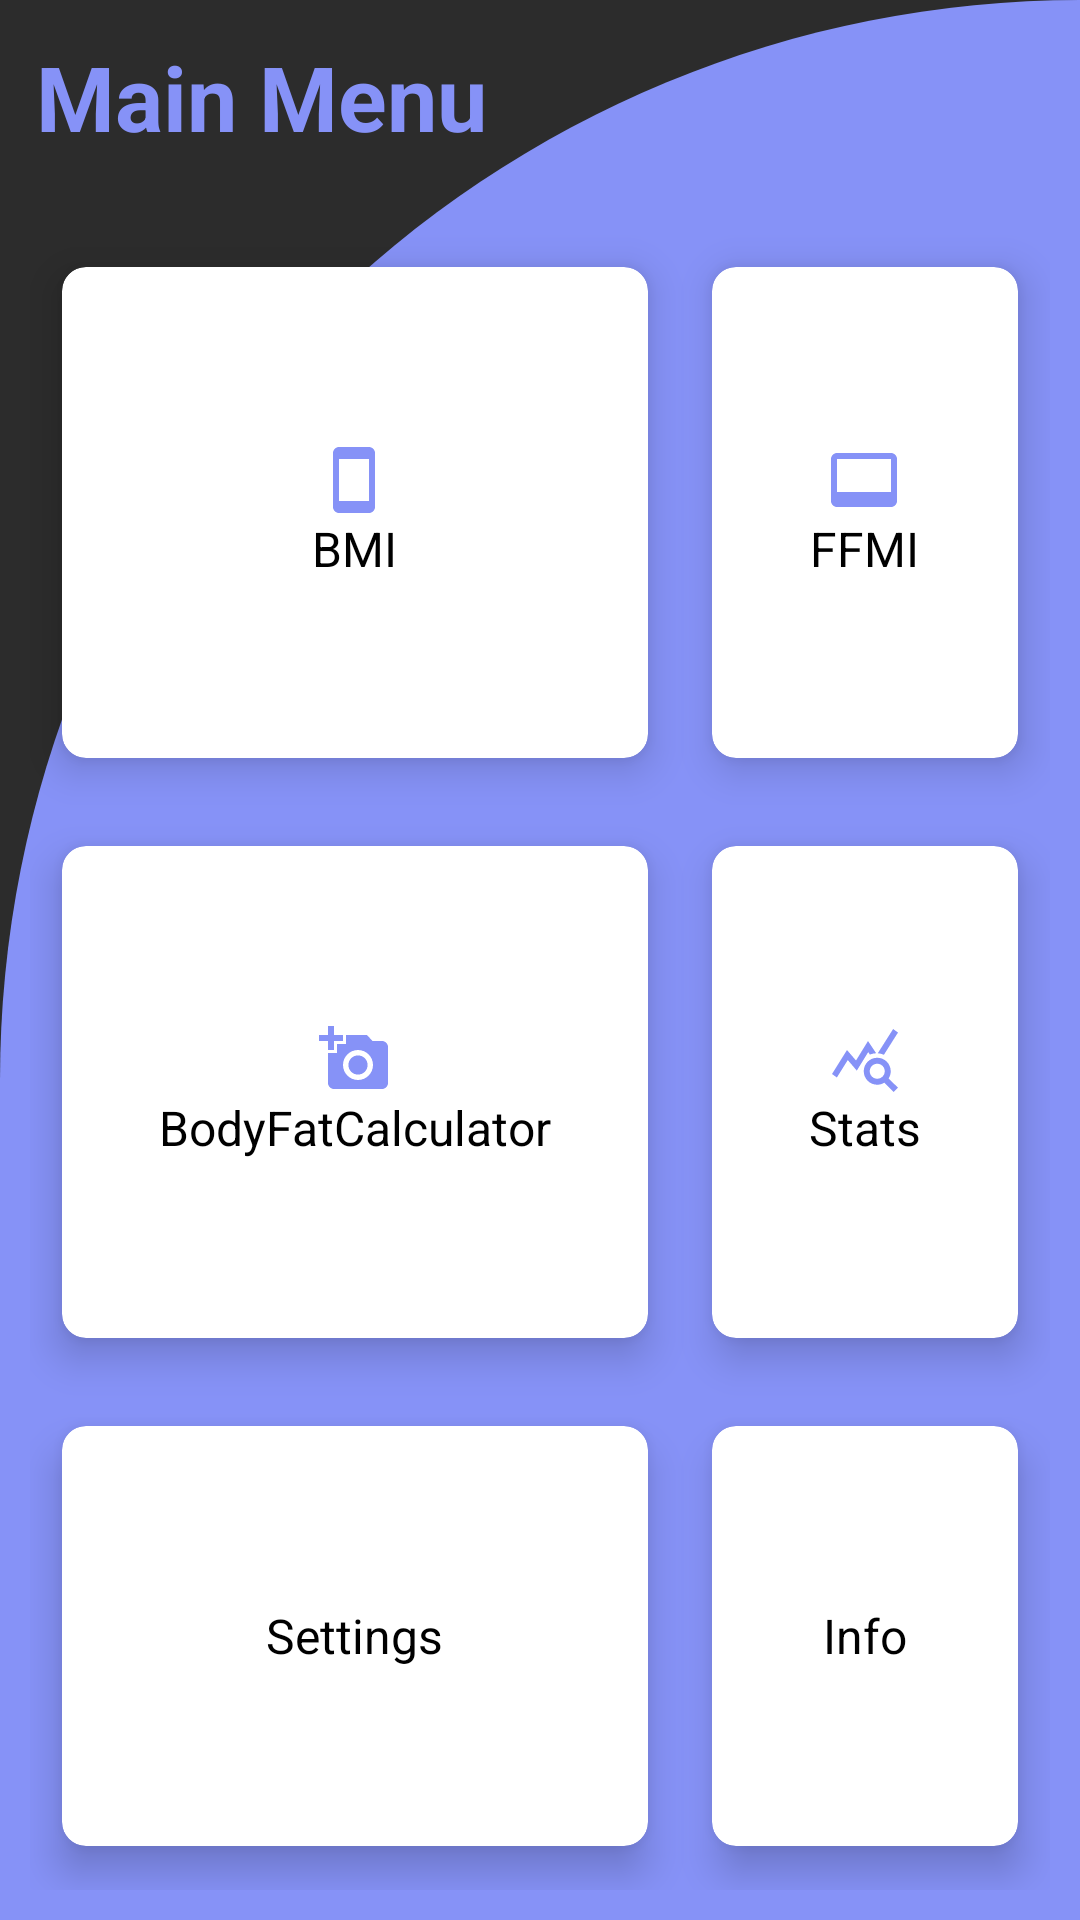

Here is an Android app screen rendered from its layout file. Give the layout XML and the strings, colors and styles it references.
<!-- AndroidManifest.xml: application theme Theme.BodyFatCalculatorWithImageRecognitionOfficial -->
<!-- res/layout/activity_main.xml -->
<?xml version="1.0" encoding="utf-8"?>
<RelativeLayout
    xmlns:android="http://schemas.android.com/apk/res/android"
    xmlns:app="http://schemas.android.com/apk/res-auto"
    xmlns:tools="http://schemas.android.com/tools"
    android:layout_width="match_parent"
    android:layout_height="match_parent"
    android:background="@color/gkri"
    tools:context=".MainActivity">

    <RelativeLayout
        android:layout_width="match_parent"
        android:layout_height="match_parent"
        android:background="@drawable/main_background"/>



    <TextView
        android:layout_width="wrap_content"
        android:layout_height="wrap_content"
        android:id="@+id/textView"
        android:text="Main Menu"
        android:textSize="30dp"
        android:textStyle="bold"
        android:textColor="@color/lavender"
        android:layout_margin="12dp"/>

    <GridLayout
        android:layout_width="match_parent"
        android:layout_height="match_parent"
        android:layout_below="@+id/textView"
        android:layout_marginTop="20dp"
        android:layout_margin="10dp"
        android:columnCount="2"
        android:rowCount="3">


        <androidx.cardview.widget.CardView
            android:id="@+id/cardBMI"
            android:layout_width="wrap_content"
            android:layout_height="wrap_content"
            android:layout_row="0"
            android:layout_rowWeight="1"
            android:layout_column="0"
            android:layout_columnWeight="1"
            android:layout_gravity="fill"
            app:cardCornerRadius="8dp"
            app:cardElevation="8dp"
            app:cardUseCompatPadding="true">


            <LinearLayout
                android:layout_width="wrap_content"
                android:layout_height="wrap_content"
                android:layout_gravity="center_vertical|center_horizontal"
                android:gravity="center"
                android:orientation="vertical">

                <ImageView
                    android:layout_width="wrap_content"
                    android:layout_height="wrap_content"
                    android:src="@drawable/ic_bmi"></ImageView>

                <TextView
                    android:layout_width="wrap_content"
                    android:layout_height="wrap_content"
                    android:text="BMI"
                    android:textColor="@color/black"
                    android:textSize="16dp"></TextView>

            </LinearLayout>
        </androidx.cardview.widget.CardView>

        <androidx.cardview.widget.CardView
            android:id="@+id/cardFFMI"
            android:layout_width="wrap_content"
            android:layout_height="wrap_content"
            android:layout_gravity="fill"
            android:layout_columnWeight="1"
            android:layout_rowWeight="1"
            android:layout_row="0"
            android:layout_column="1"
            app:cardCornerRadius="8dp"
            app:cardElevation="8dp"
            app:cardUseCompatPadding="true">

            <LinearLayout
                android:layout_width="wrap_content"
                android:layout_height="wrap_content"
                android:layout_gravity="center_vertical|center_horizontal"
                android:gravity="center"
                android:orientation="vertical">

                <ImageView
                    android:layout_width="wrap_content"
                    android:layout_height="wrap_content"
                    android:src="@drawable/ic_ffmi"></ImageView>

                <TextView
                    android:layout_width="wrap_content"
                    android:layout_height="wrap_content"
                    android:text="FFMI"
                    android:textSize="16dp"
                    android:textColor="@color/black"></TextView>

            </LinearLayout>
        </androidx.cardview.widget.CardView>

        <androidx.cardview.widget.CardView
            android:id="@+id/cardBodyFatCalculator"
            android:layout_width="wrap_content"
            android:layout_height="wrap_content"
            android:layout_gravity="fill"
            android:layout_columnWeight="1"
            android:layout_rowWeight="1"
            android:layout_row="1"
            android:layout_column="0"
            app:cardCornerRadius="8dp"
            app:cardElevation="8dp"
            app:cardUseCompatPadding="true">

            <LinearLayout
                android:layout_width="wrap_content"
                android:layout_height="wrap_content"
                android:layout_gravity="center_vertical|center_horizontal"
                android:gravity="center"
                android:orientation="vertical">

                <ImageView
                    android:layout_width="wrap_content"
                    android:layout_height="wrap_content"
                    android:src="@drawable/ic_photo"></ImageView>

                <TextView
                    android:layout_width="wrap_content"
                    android:layout_height="wrap_content"
                    android:text="ΒodyFatCalculator"
                    android:textColor="@color/black"
                    android:textSize="16dp"></TextView>

            </LinearLayout>
        </androidx.cardview.widget.CardView>

        <androidx.cardview.widget.CardView
            android:id="@+id/cardStats"
            android:layout_width="wrap_content"
            android:layout_height="wrap_content"
            android:layout_gravity="fill"
            android:layout_columnWeight="1"
            android:layout_rowWeight="1"
            android:layout_row="1"
            android:layout_column="1"
            app:cardCornerRadius="8dp"
            app:cardElevation="8dp"
            app:cardUseCompatPadding="true">

            <LinearLayout
                android:layout_width="wrap_content"
                android:layout_height="wrap_content"
                android:layout_gravity="center_vertical|center_horizontal"
                android:gravity="center"
                android:orientation="vertical">

                <ImageView
                    android:layout_width="wrap_content"
                    android:layout_height="wrap_content"
                    android:src="@drawable/baseline_query_stats_24"></ImageView>

                <TextView
                    android:layout_width="wrap_content"
                    android:layout_height="wrap_content"
                    android:text="Stats"
                    android:textSize="16dp"
                    android:textColor="@color/black"></TextView>

            </LinearLayout>
        </androidx.cardview.widget.CardView>

        <androidx.cardview.widget.CardView
            android:id="@+id/cardSettings"
            android:layout_width="wrap_content"
            android:layout_height="wrap_content"
            android:layout_gravity="fill"
            android:layout_columnWeight="1"
            android:layout_rowWeight="1"
            android:layout_row="2"
            android:layout_column="0"
            app:cardCornerRadius="8dp"
            app:cardElevation="8dp"
            app:cardUseCompatPadding="true">

            <LinearLayout
                android:layout_width="wrap_content"
                android:layout_height="wrap_content"
                android:layout_gravity="center_vertical|center_horizontal"
                android:gravity="center"
                android:orientation="vertical">

                <ImageView
                    android:layout_width="wrap_content"
                    android:layout_height="wrap_content"
                    android:src="@drawable/baseline_settings_24"></ImageView>

                <TextView
                    android:layout_width="wrap_content"
                    android:layout_height="wrap_content"
                    android:text="Settings"
                    android:textSize="16dp"
                    android:textColor="@color/black"></TextView>

            </LinearLayout>
        </androidx.cardview.widget.CardView>

        <androidx.cardview.widget.CardView
            android:id="@+id/cardInfo"
            android:layout_width="wrap_content"
            android:layout_height="wrap_content"
            android:layout_gravity="fill"
            android:layout_columnWeight="1"
            android:layout_rowWeight="1"
            android:layout_row="2"
            android:layout_column="1"
            app:cardCornerRadius="8dp"
            app:cardElevation="8dp"
            app:cardUseCompatPadding="true">

            <LinearLayout
                android:layout_width="wrap_content"
                android:layout_height="wrap_content"
                android:layout_gravity="center_vertical|center_horizontal"
                android:gravity="center"
                android:orientation="vertical">

                <ImageView
                    android:layout_width="wrap_content"
                    android:layout_height="wrap_content"
                    android:src="@drawable/ic_info"></ImageView>

                <TextView
                    android:layout_width="wrap_content"
                    android:layout_height="wrap_content"
                    android:text="Info"
                    android:textSize="16dp"
                    android:textColor="@color/black"></TextView>

            </LinearLayout>
        </androidx.cardview.widget.CardView>
    </GridLayout>
</RelativeLayout>
<!-- resources referenced by this layout -->
<resources>
  <color name="black">#FF000000</color>
  <color name="gkri">#2c2c2c</color>
  <color name="lavender">#8692f7</color>
  <!-- drawable baseline_query_stats_24 (drawable) -->
  <vector android:height="24dp" android:tint="@color/lavender"
      android:viewportHeight="24" android:viewportWidth="24"
      android:width="24dp" xmlns:android="http://schemas.android.com/apk/res/android">
      <path android:fillColor="@android:color/white" android:pathData="M19.88,18.47c0.44,-0.7 0.7,-1.51 0.7,-2.39c0,-2.49 -2.01,-4.5 -4.5,-4.5s-4.5,2.01 -4.5,4.5s2.01,4.5 4.49,4.5c0.88,0 1.7,-0.26 2.39,-0.7L21.58,23L23,21.58L19.88,18.47zM16.08,18.58c-1.38,0 -2.5,-1.12 -2.5,-2.5c0,-1.38 1.12,-2.5 2.5,-2.5s2.5,1.12 2.5,2.5C18.58,17.46 17.46,18.58 16.08,18.58zM15.72,10.08c-0.74,0.02 -1.45,0.18 -2.1,0.45l-0.55,-0.83l-3.8,6.18l-3.01,-3.52l-3.63,5.81L1,17l5,-8l3,3.5L13,6C13,6 15.72,10.08 15.72,10.08zM18.31,10.58c-0.64,-0.28 -1.33,-0.45 -2.05,-0.49c0,0 5.12,-8.09 5.12,-8.09L23,3.18L18.31,10.58z"/>
  </vector>
  <!-- drawable ic_bmi (drawable) -->
  <vector android:height="24dp" android:tint="@color/lavender"
      android:viewportHeight="24" android:viewportWidth="24"
      android:width="24dp" xmlns:android="http://schemas.android.com/apk/res/android">
      <path android:fillColor="@android:color/white" android:pathData="M17,1.01L7,1c-1.1,0 -2,0.9 -2,2v18c0,1.1 0.9,2 2,2h10c1.1,0 2,-0.9 2,-2V3c0,-1.1 -0.9,-1.99 -2,-1.99zM17,19H7V5h10v14z"/>
  </vector>
  <!-- drawable ic_ffmi (drawable) -->
  <vector android:height="24dp" android:tint="@color/lavender"
      android:viewportHeight="24" android:viewportWidth="24"
      android:width="24dp" xmlns:android="http://schemas.android.com/apk/res/android">
      <path android:fillColor="@android:color/white" android:pathData="M21,3L3,3c-1.1,0 -2,0.9 -2,2v14c0,1.1 0.9,2 2,2h18c1.1,0 2,-0.9 2,-2L23,5c0,-1.1 -0.9,-2 -2,-2zM21,16L3,16L3,5h18v11z"/>
  </vector>
  <!-- drawable ic_photo (drawable) -->
  <vector android:height="24dp" android:tint="@color/lavender"
      android:viewportHeight="24" android:viewportWidth="24"
      android:width="24dp" xmlns:android="http://schemas.android.com/apk/res/android">
      <path android:fillColor="@android:color/white" android:pathData="M3,4V1h2v3h3v2H5v3H3V6H0V4H3zM6,10V7h3V4h7l1.83,2H21c1.1,0 2,0.9 2,2v12c0,1.1 -0.9,2 -2,2H5c-1.1,0 -2,-0.9 -2,-2V10H6zM13,19c2.76,0 5,-2.24 5,-5s-2.24,-5 -5,-5s-5,2.24 -5,5S10.24,19 13,19zM9.8,14c0,1.77 1.43,3.2 3.2,3.2s3.2,-1.43 3.2,-3.2s-1.43,-3.2 -3.2,-3.2S9.8,12.23 9.8,14z"/>
  </vector>
  <!-- drawable main_background (drawable) -->
  <?xml version="1.0" encoding="utf-8"?>
  <shape xmlns:android="http://schemas.android.com/apk/res/android"
      android:shape="rectangle">
  
      <solid android:color="@color/lavender"
          android:background="@color/black"
          />
  
      <corners
          android:topLeftRadius="400dp"
          android:topRightRadius="0dp"/>
  
  
  </shape>
  <style name="Theme.BodyFatCalculatorWithImageRecognitionOfficial" parent="Theme.MaterialComponents.DayNight.NoActionBar">
          
          <item name="colorPrimary">@color/lavender</item>
          <item name="colorPrimaryVariant">@color/lavender</item>
          <item name="colorOnPrimary">@color/white</item>
          
          <item name="colorSecondary">@color/teal_200</item>
          <item name="colorSecondaryVariant">@color/teal_700</item>
          <item name="colorOnSecondary">@color/black</item>
          
          <item name="android:statusBarColor">?attr/colorPrimaryVariant</item>
          
      </style>
  <color name="white">#FFFFFFFF</color>
  <color name="teal_200">#FF03DAC5</color>
  <color name="teal_700">#FF018786</color>
</resources>
